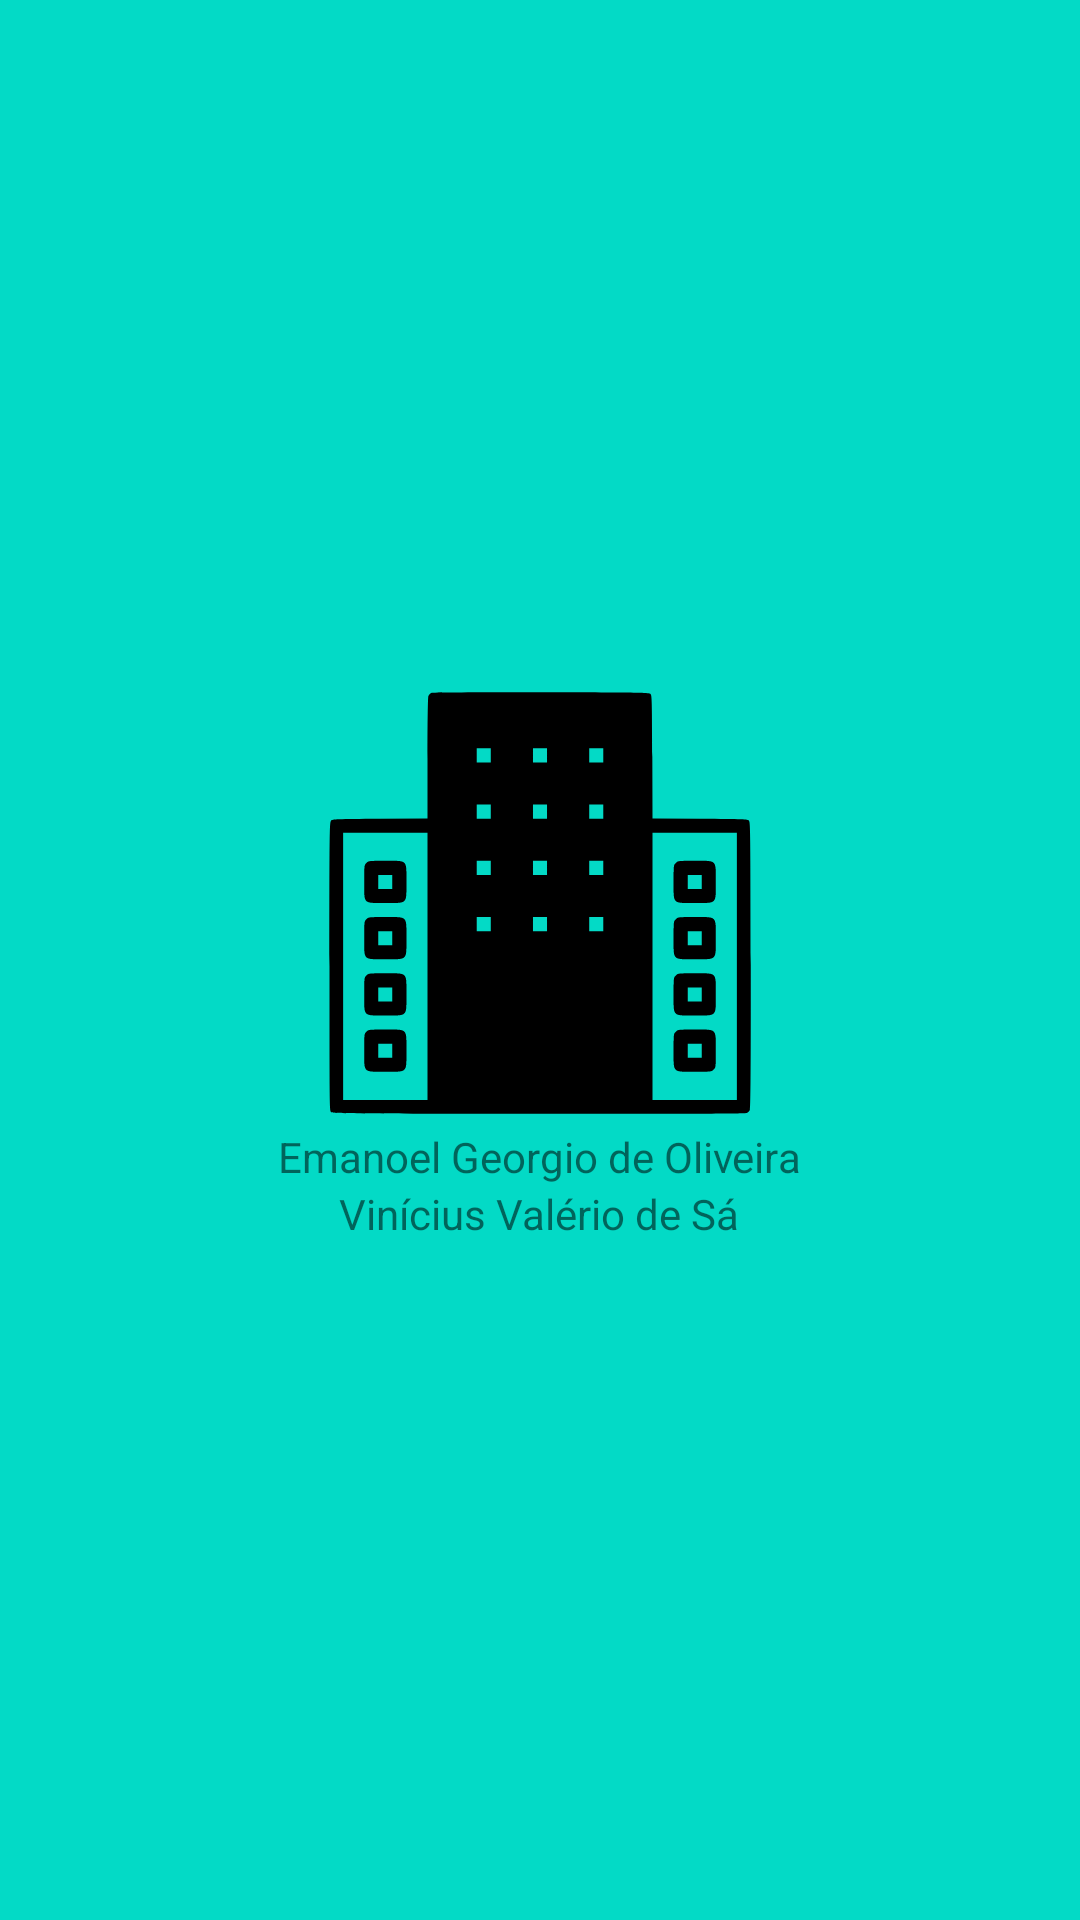

This screen was rendered from an Android layout file. Write that file and the resources it references.
<!-- AndroidManifest.xml: application theme Theme.ControleÁreaLazer -->
<!-- res/layout/activity_main.xml -->
<?xml version="1.0" encoding="utf-8"?>
<LinearLayout xmlns:android="http://schemas.android.com/apk/res/android"
    xmlns:app="http://schemas.android.com/apk/res-auto"
    xmlns:tools="http://schemas.android.com/tools"
    android:layout_width="match_parent"
    android:layout_height="match_parent"
    android:background="@color/design_default_color_secondary"
    android:gravity="center"
    android:orientation="vertical"
    tools:context=".MainActivity">

    <ImageView
        android:layout_width="150dp"
        android:layout_height="150dp"
        android:src="@drawable/logo" />

    <TextView
        android:layout_width="wrap_content"
        android:layout_height="wrap_content"
        android:text="@string/emanoel" />

    <TextView
        android:layout_width="wrap_content"
        android:layout_height="wrap_content"
        android:text="@string/vinicius" />

</LinearLayout>
<!-- resources referenced by this layout -->
<resources>
  <!-- drawable logo: vector/xml drawable (drawable, 3825 chars, omitted) -->
  <string name="emanoel">Emanoel Georgio de Oliveira</string>
  <string name="vinicius">Vinícius Valério de Sá</string>
  <style name="Theme.ControleÁreaLazer" parent="Theme.MaterialComponents.DayNight.DarkActionBar">
          
          <item name="colorPrimary">@color/purple_500</item>
          <item name="colorPrimaryVariant">@color/purple_700</item>
          <item name="colorOnPrimary">@color/white</item>
          
          <item name="colorSecondary">@color/teal_200</item>
          <item name="colorSecondaryVariant">@color/teal_700</item>
          <item name="colorOnSecondary">@color/white</item>
          
          <item name="android:statusBarColor" tools:targetApi="l">?attr/colorPrimaryVariant</item>
          
      </style>
  <color name="purple_500">#FF6200EE</color>
  <color name="purple_700">#FF3700B3</color>
  <color name="white">#FFFFFFFF</color>
  <color name="teal_200">#FF03DAC5</color>
  <color name="teal_700">#FF018786</color>
</resources>
